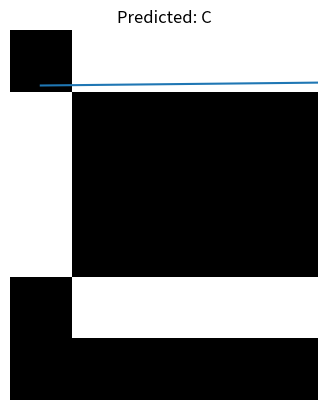

Here is the Python script that generated this plot:
import numpy as np
import matplotlib.pyplot as plt

A = np.array([
    0,1,1,1,0,
    1,0,0,0,1,
    1,1,1,1,1,
    1,0,0,0,1,
    1,0,0,0,1,
    0,0,0,0,0
])

B = np.array([
    1,1,1,1,0,
    1,0,0,0,1,
    1,1,1,1,0,
    1,0,0,0,1,
    1,1,1,1,0,
    0,0,0,0,0
])

C = np.array([
    0,1,1,1,1,
    1,0,0,0,0,
    1,0,0,0,0,
    1,0,0,0,0,
    0,1,1,1,1,
    0,0,0,0,0
])

X = np.array([A, B, C])
y = np.array([0, 1, 2])

def one_hot(y, num_classes=3):
    one_hot_encoded = np.zeros((len(y), num_classes))
    one_hot_encoded[np.arange(len(y)), y] = 1
    return one_hot_encoded

y_encoded = one_hot(y)

X = X / 1.0

input_size = 30
hidden_size = 10
output_size = 3
epochs = 1000
lr = 0.1


def sigmoid(x):
    return 1 / (1 + np.exp(-x))

def sigmoid_derivative(x):
    return x * (1 - x)

np.random.seed(42)
W1 = np.random.randn(input_size, hidden_size)
b1 = np.zeros((1, hidden_size))
W2 = np.random.randn(hidden_size, output_size)
b2 = np.zeros((1, output_size))

loss_history = []

for epoch in range(epochs):

    z1 = np.dot(X, W1) + b1
    a1 = sigmoid(z1)

    z2 = np.dot(a1, W2) + b2
    a2 = sigmoid(z2)

    loss = np.mean((y_encoded - a2) ** 2)
    loss_history.append(loss)

    error_output = y_encoded - a2
    d_output = error_output * sigmoid_derivative(a2)

    error_hidden = d_output.dot(W2.T)
    d_hidden = error_hidden * sigmoid_derivative(a1)

    W2 += a1.T.dot(d_output) * lr
    b2 += np.sum(d_output, axis=0, keepdims=True) * lr
    W1 += X.T.dot(d_hidden) * lr
    b1 += np.sum(d_hidden, axis=0, keepdims=True) * lr

    if epoch % 100 == 0:
        print(f"Epoch {epoch}, Loss: {loss:.4f}")

plt.plot(loss_history)
plt.title("Loss over Epochs")
plt.xlabel("Epoch")
plt.ylabel("Loss")
plt.grid(True)
plt.show()


def predict(img):
    a1 = sigmoid(np.dot(img, W1) + b1)
    a2 = sigmoid(np.dot(a1, W2) + b2)
    return np.argmax(a2)

labels = ['A', 'B', 'C']

for i, img in enumerate(X):
    prediction = predict(img)
    print(f"Expected: {labels[y[i]]}, Predicted: {labels[prediction]}")
    plt.imshow(img.reshape(6, 5), cmap='gray')
    plt.title(f"Predicted: {labels[prediction]}")
    plt.axis('off')
    plt.show()
